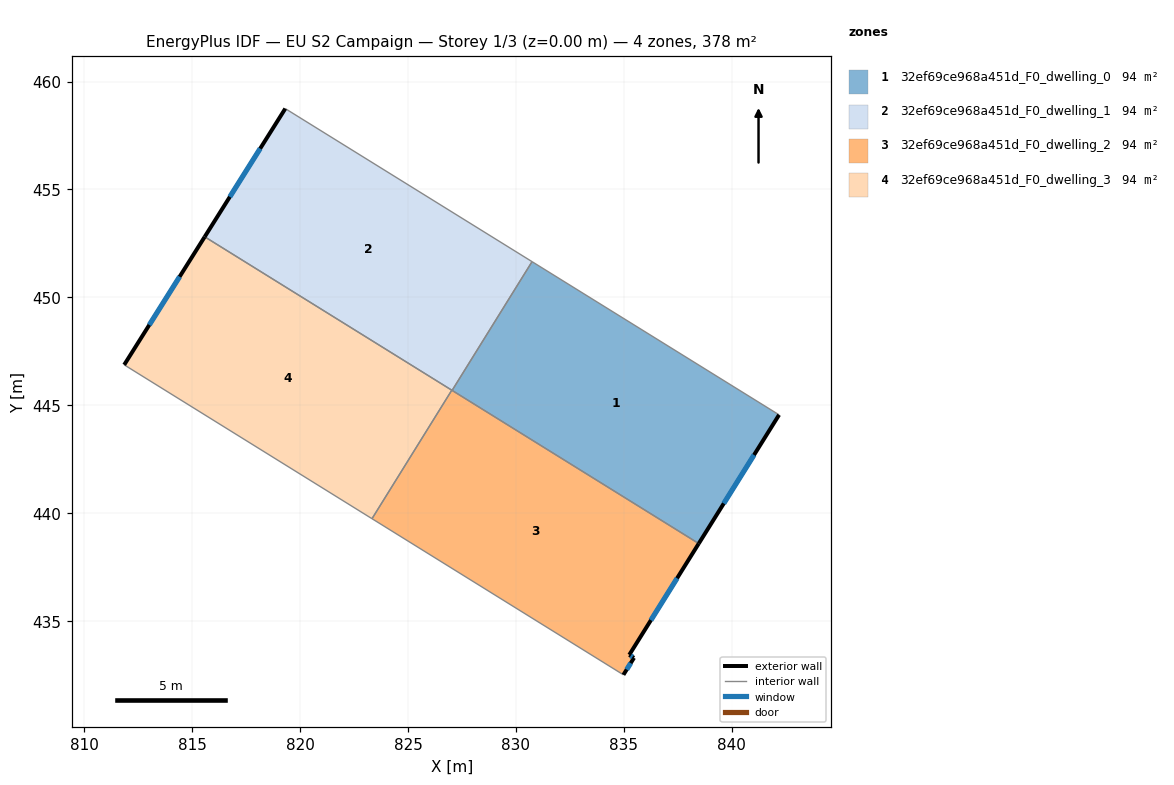
=== STOREY PLAN SPEC (per zone: floor XY polygon, exterior-wall plan segments, windows/doors) ===
zone 1: 32ef69ce968a451d_F0_dwelling_0  (94.5 m²)
  floor: (842.19, 444.56) (838.47, 438.60) (827.04, 445.69) (830.75, 451.66)
  exterior wall: (838.47, 438.60) – (842.19, 444.56)  [7.0 m]
    window: (839.63, 440.46) – (841.03, 442.70)  [3.0 m²]
  interior walls: 3
zone 2: 32ef69ce968a451d_F0_dwelling_1  (94.5 m²)
  floor: (830.75, 451.66) (827.04, 445.69) (815.59, 452.81) (819.32, 458.75)
  exterior wall: (819.32, 458.75) – (815.59, 452.81)  [7.0 m]
    window: (818.16, 456.90) – (816.75, 454.66)  [3.0 m²]
  interior walls: 4
zone 3: 32ef69ce968a451d_F0_dwelling_2  (94.5 m²)
  floor: (838.47, 438.60) (835.25, 433.45) (835.47, 433.31) (834.98, 432.52) (823.33, 439.75) (827.03, 445.70)
  exterior wall: (835.25, 433.45) – (838.47, 438.60)  [6.1 m]
    window: (836.25, 435.05) – (837.46, 436.99)  [2.6 m²]
  exterior wall: (835.47, 433.31) – (835.25, 433.45)  [0.3 m]
    window: (835.40, 433.35) – (835.32, 433.40)  [0.1 m²]
  exterior wall: (834.98, 432.52) – (835.47, 433.31)  [0.9 m]
    window: (835.13, 432.77) – (835.32, 433.06)  [0.4 m²]
  interior walls: 4
zone 4: 32ef69ce968a451d_F0_dwelling_3  (94.5 m²)
  floor: (827.03, 445.70) (823.33, 439.75) (811.86, 446.88) (815.59, 452.81)
  exterior wall: (815.59, 452.81) – (811.86, 446.88)  [7.0 m]
    window: (814.42, 450.96) – (813.02, 448.73)  [3.0 m²]
  interior walls: 3

=== DERIVED (storey summary) ===
Building: EU S2 Campaign
Storey: 1 of 3  (floor level z = 0.00 m)
Storey gross floor area: 378.0 m²
Zones on this storey: 4
  - 32ef69ce968a451d_F0_dwelling_0: floor 94.5 m²; exterior wall 7.0 m (21.1 m²); 1 window(s) 3.0 m²; WWR 14.2%
  - 32ef69ce968a451d_F0_dwelling_1: floor 94.5 m²; exterior wall 7.0 m (21.0 m²); 1 window(s) 3.0 m²; WWR 14.2%
  - 32ef69ce968a451d_F0_dwelling_2: floor 94.5 m²; exterior wall 7.3 m (21.8 m²); 3 window(s) 3.1 m²; WWR 14.2%
  - 32ef69ce968a451d_F0_dwelling_3: floor 94.5 m²; exterior wall 7.0 m (21.0 m²); 1 window(s) 3.0 m²; WWR 14.2%
Zone adjacency (shared interzone walls):
  - 32ef69ce968a451d_F0_dwelling_0 ↔ 32ef69ce968a451d_F0_dwelling_1
  - 32ef69ce968a451d_F0_dwelling_0 ↔ 32ef69ce968a451d_F0_dwelling_2
  - 32ef69ce968a451d_F0_dwelling_1 ↔ 32ef69ce968a451d_F0_dwelling_2
  - 32ef69ce968a451d_F0_dwelling_1 ↔ 32ef69ce968a451d_F0_dwelling_3
  - 32ef69ce968a451d_F0_dwelling_2 ↔ 32ef69ce968a451d_F0_dwelling_3